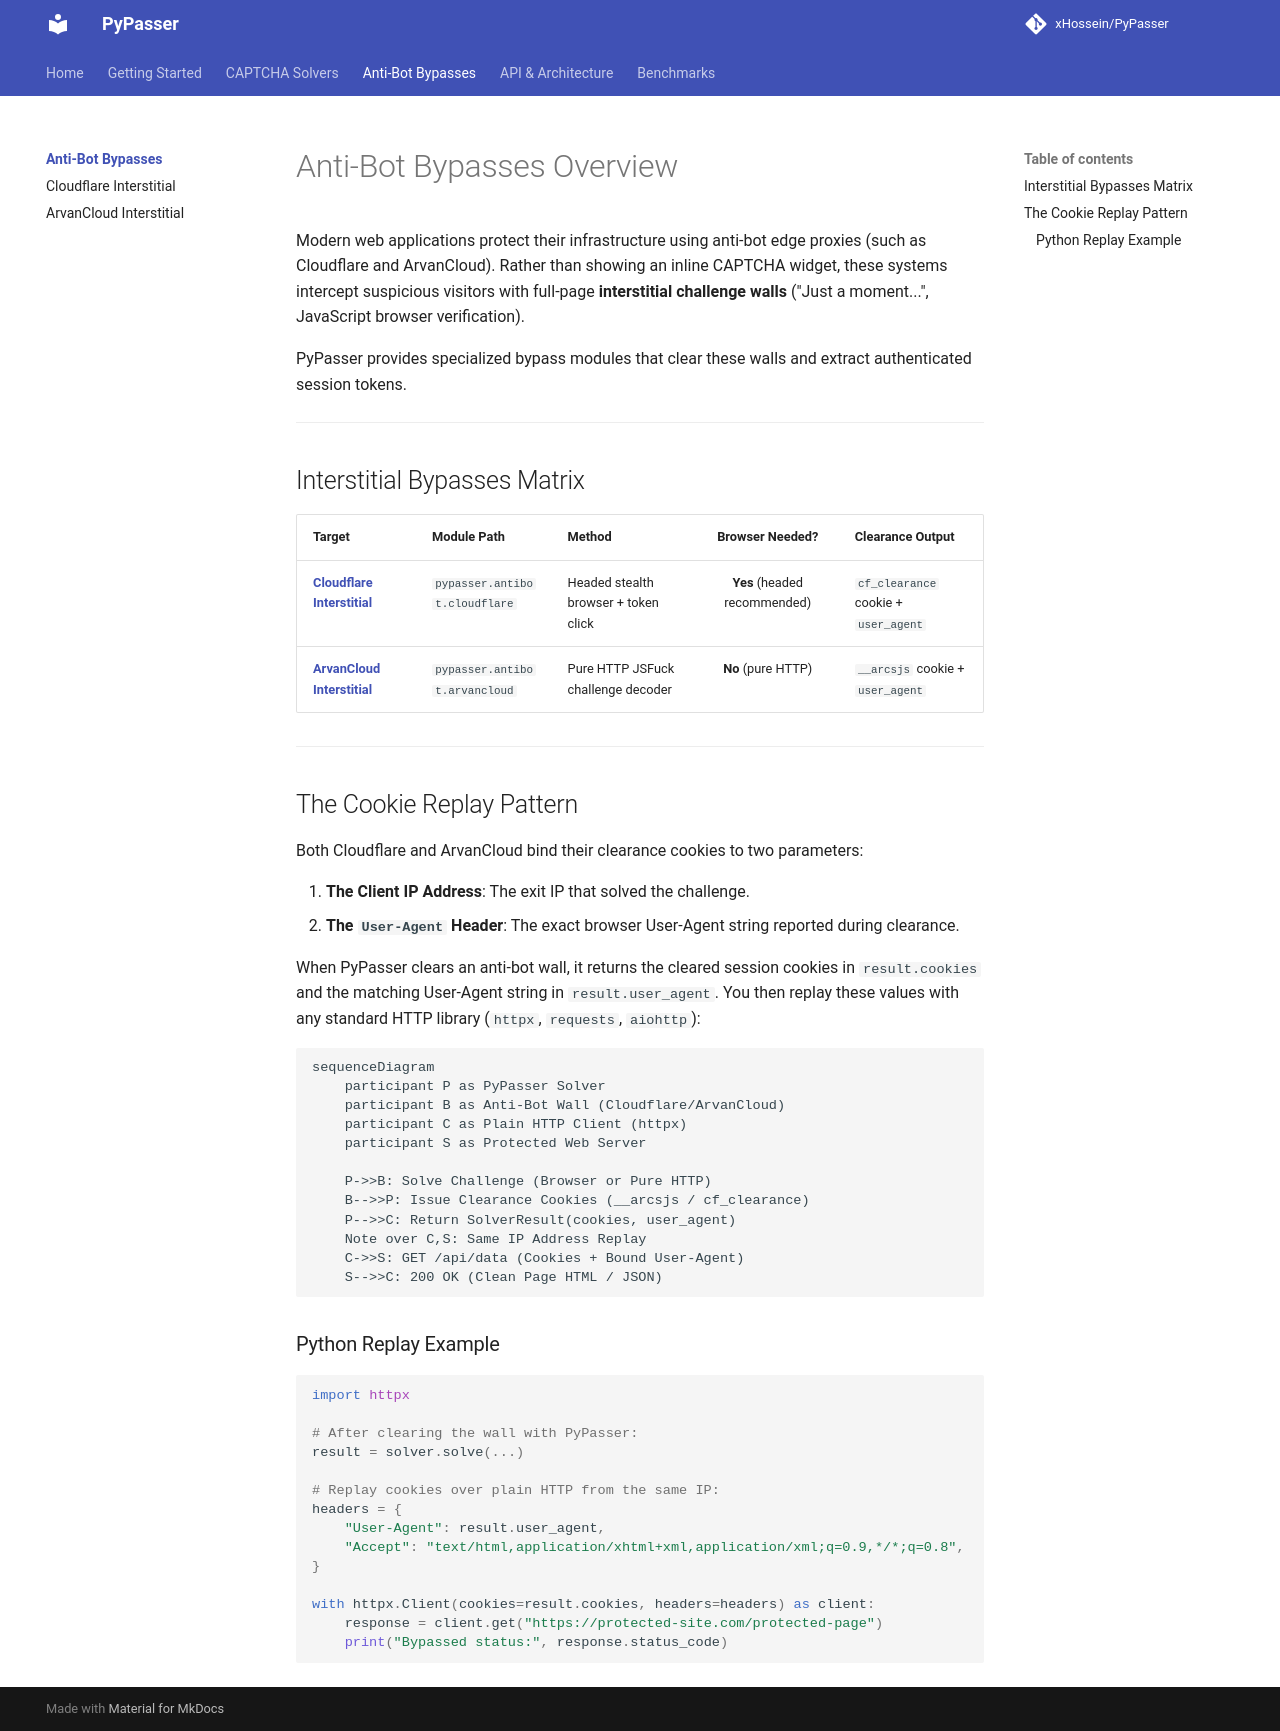

repository: xHossein/PyPasser · page: antibots/index.html · generator: mkdocs

# Anti-Bot Bypasses Overview

Modern web applications protect their infrastructure using anti-bot edge proxies (such as Cloudflare and ArvanCloud). Rather than showing an inline CAPTCHA widget, these systems intercept suspicious visitors with full-page **interstitial challenge walls** ("Just a moment...", JavaScript browser verification).

PyPasser provides specialized bypass modules that clear these walls and extract authenticated session tokens.

---

## Interstitial Bypasses Matrix

| Target | Module Path | Method | Browser Needed? | Clearance Output |
|---|---|---|:---:|---|
| [**Cloudflare Interstitial**](cloudflare.md) | `pypasser.antibot.cloudflare` | Headed stealth browser + token click | **Yes** (headed recommended) | `cf_clearance` cookie + `user_agent` |
| [**ArvanCloud Interstitial**](arvancloud.md) | `pypasser.antibot.arvancloud` | Pure HTTP JSFuck challenge decoder | **No** (pure HTTP) | `__arcsjs` cookie + `user_agent` |

---

## The Cookie Replay Pattern

Both Cloudflare and ArvanCloud bind their clearance cookies to two parameters:

1. **The Client IP Address**: The exit IP that solved the challenge.
2. **The `User-Agent` Header**: The exact browser User-Agent string reported during clearance.

When PyPasser clears an anti-bot wall, it returns the cleared session cookies in `result.cookies` and the matching User-Agent string in `result.user_agent`. You then replay these values with any standard HTTP library (`httpx`, `requests`, `aiohttp`):

```mermaid
sequenceDiagram
    participant P as PyPasser Solver
    participant B as Anti-Bot Wall (Cloudflare/ArvanCloud)
    participant C as Plain HTTP Client (httpx)
    participant S as Protected Web Server

    P->>B: Solve Challenge (Browser or Pure HTTP)
    B-->>P: Issue Clearance Cookies (__arcsjs / cf_clearance)
    P-->>C: Return SolverResult(cookies, user_agent)
    Note over C,S: Same IP Address Replay
    C->>S: GET /api/data (Cookies + Bound User-Agent)
    S-->>C: 200 OK (Clean Page HTML / JSON)
```

### Python Replay Example

```python
import httpx

# After clearing the wall with PyPasser:
result = solver.solve(...)

# Replay cookies over plain HTTP from the same IP:
headers = {
    "User-Agent": result.user_agent,
    "Accept": "text/html,application/xhtml+xml,application/xml;q=0.9,*/*;q=0.8",
}

with httpx.Client(cookies=result.cookies, headers=headers) as client:
    response = client.get("https://protected-site.com/protected-page")
    print("Bypassed status:", response.status_code)
```
